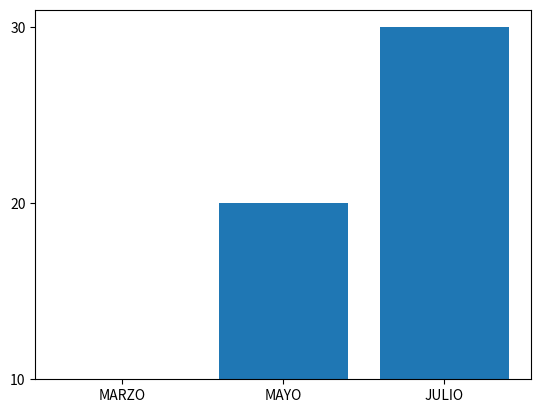

This chart was generated by the following Python code:
import matplotlib.pyplot as plt
import pandas as pd
import sys
sys.path.append('/path/to/matplotlib')
import sys
sys.path.append('/path/to/pandas')


# Create a data frame
data = pd.DataFrame({
    'Task Name': ['MARZO', 'MAYO', 'JULIO'],
    'Task Creation Date': ['30', '40', '50'],
    'Task Completion Date': ['10', '20', '30']
})

# Plot a graph of the data
plt.bar(data['Task Name'], data['Task Completion Date'], data= ['Task Creation Date'])
plt.show()

# Save the graph to a PDF file
plt.savefig('graph.pdf')